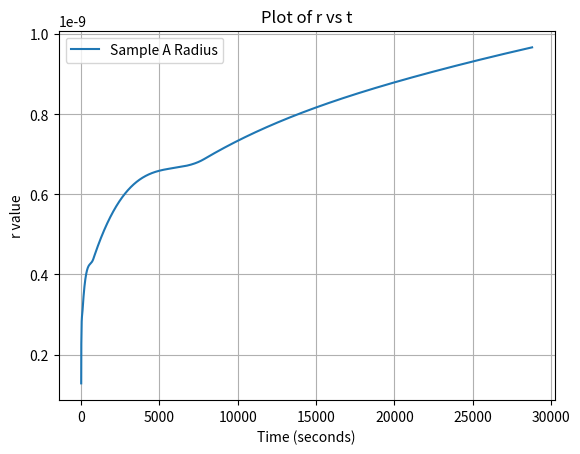

Here is the Python script that generated this plot:
"""
Attempting to model the change in radius of copper precipitates in IF steel from the following paper:
https://www.sciencedirect.com/science/article/pii/S0167577X06012535

Then comparing and fitting the following strengthening models to compare the gain in strength between sample B&C:
Orowan
Ashby-Orowan
Jackson-Reed
Russel-Brown
"""

"""
Assuming precipitates grow from r = 0.128nm when aged at 550deg C
For now assuming Ostwald Ripening, perhaps we need to model the nucleation & growth stages as well. 
"""

import numpy as np
import matplotlib.pyplot as plt
from scipy.integrate import solve_ivp

R = 8.314  # Gas constant in J/(mol*K)
pi = np.pi
interfacial_energy = [0.52]
diffusion_coefficient = [2e-21]
T = [500 + 273.15]  # in K

#a = 348.79e-9

k_b = 1.380649e-23

wt_cu = 1.18 / 100
fe_density = 7800
mol_mass_cu = 63.546 * 1e-3
cu_density = 8940
mol_vol_cu = mol_mass_cu / cu_density
mol_vol_fe = 7.09e-6




solubility = 1514

def radius(t,r1):
    term1 = 8*interfacial_energy[0]*(mol_vol_cu**2)*diffusion_coefficient[0]*solubility* np.exp(  (2*interfacial_energy[0]* 1.182e-29) /  (r1*k_b*T[0])  )   
    term2 = 9*R*T[0]
    numerator = term1/term2
    
    term3 = 3*(r1**2)
    
    term4 = (8*interfacial_energy[0]*(mol_vol_cu**2)*diffusion_coefficient[0]*t)/(9*R*T[0])
    term5 = solubility
    term6 = (2*interfacial_energy[0]*1.182e-29*np.exp((2*interfacial_energy[0]*1.182e-29)/(k_b*T[0]*r1)) )/(k_b*T[0]*(r1**2))
    
    denominator = term3+term4*term5*term6
    
    return numerator/denominator

# Initial condition
y0 = [0.128e-9]

# Time span (start and end times)
t_span = (0, 8*60*60)

# Time points where solution is to be computed
t_eval = np.linspace(t_span[0], t_span[1], 100000)

# Solve the IVP using solve_ivp with the 'RK45' method
sol1 = solve_ivp(radius, t_span, y0, method='RK45', t_eval=t_eval)

r1 = sol1.y[0]
t1 = np.linspace(0,8*60*60,100000)


"""
No precipitate size given
"""



# Plotting the graph
plt.plot(t1, r1, label='Sample A Radius')
plt.xlabel('Time (seconds)')
plt.ylabel('r value')
plt.title('Plot of r vs t')
plt.legend()
plt.grid(True)
plt.show()


vol_frac = (wt_cu/cu_density)/(100/fe_density) *100
Ls = r1[-1]*(np.sqrt(((2*pi)/(3*vol_frac))))
M = 3#conversion factor between shear and tensile strength
J = 1 #assume 0.8 for now (can be used as a fitting parameter, meant to be betwee 0.8 and 1)
G = 48300e6
b = 0.255e-9


"""
solution strengthening is also simulated as after 8h, a lot of the strength is likely to be in solution
"""


def solution_strengthening(L):
    mass = ( ((wt_cu)*(Ls**3))/(100/fe_density) ) - ((4*(r1[-1]**3)*pi*cu_density)/(3))
    wt_cu_outside = (mass/(fe_density*(L**3)))*100
    strength_gain = (wt_cu_outside/0.1)*3.8
    return strength_gain




"""
OROWAN MODEL 
- Source: https://www.sciencedirect.com/science/article/pii/S0927025614002572
- Fitted the inputs to match the target value of 78MPa for tensile strength
- Target: 365.8MPa
"""

#shear stress orowan:

nu = 0.25 #can again be used as a fiting parameter (between 0.25 and 0.33)

gain_tensile_strength_orowan = (((G*b)/Ls) * J * M)*10**-6 + solution_strengthening(Ls)
print("Orowan", gain_tensile_strength_orowan) 




"""
ASHBY-OROWAN MODEL 
- Source: https://www.sciencedirect.com/science/article/pii/S0927025614002572
- Fitted the inputs to match the target value of 78MPa for tensile strength
- Target: 365.8MPa
- Assumed Tensile Strength = M * Shear Strength (generally true, but the Taylor Factor for polycrystalline materials is 3)
"""

rs = r1[-1]
ri = 4*b #meant to be between b and 4b 

gain_tensile_strength_Ashby_Orowan = (M*((J*G*b)/(2*pi*np.sqrt(1-nu)*Ls))*np.log(2*rs/ri) ) *10**-6 + solution_strengthening(Ls)
print("Ashby-Orowan", gain_tensile_strength_Ashby_Orowan)






"""
JACKSON-REED MODEL 
- Source: https://www.sciencedirect.com/science/article/pii/S2589152920300995
- Fitted the inputs to match the target value of 78MPa for tensile strength
- Target: 365.8MPa
- Assumed Tensile Strength = M * Shear Strength (generally true, but the Taylor Factor for polycrystalline materials is 3)
"""


gain_tensile_strength_Jackson_Reed = (((M*G*b)/(r1[-1]))*np.sqrt((1.5*vol_frac)) * ((J)/(pi**(3/2))) * np.sqrt(((2*pi*interfacial_energy[0]*r1[-1])/(J*G*b*b))-1))*10**-6 + solution_strengthening(Ls)
print("Jackson-Reed", gain_tensile_strength_Jackson_Reed)



"""
Russel-Brown Model 
- Source: https://www.mdpi.com/2075-4701/10/10/1350
- For Yield Stress
- Target: 186.3MPa
"""

Lx = (1.77*r1[-1])/(np.sqrt(vol_frac))

gain_tensile_strength_Russel_Brown = ((0.8*G*b)/(Lx))*(np.sqrt(1-(0.6**2)))*10**-6 + solution_strengthening(Lx)
print("Russel-Brown", gain_tensile_strength_Russel_Brown)
